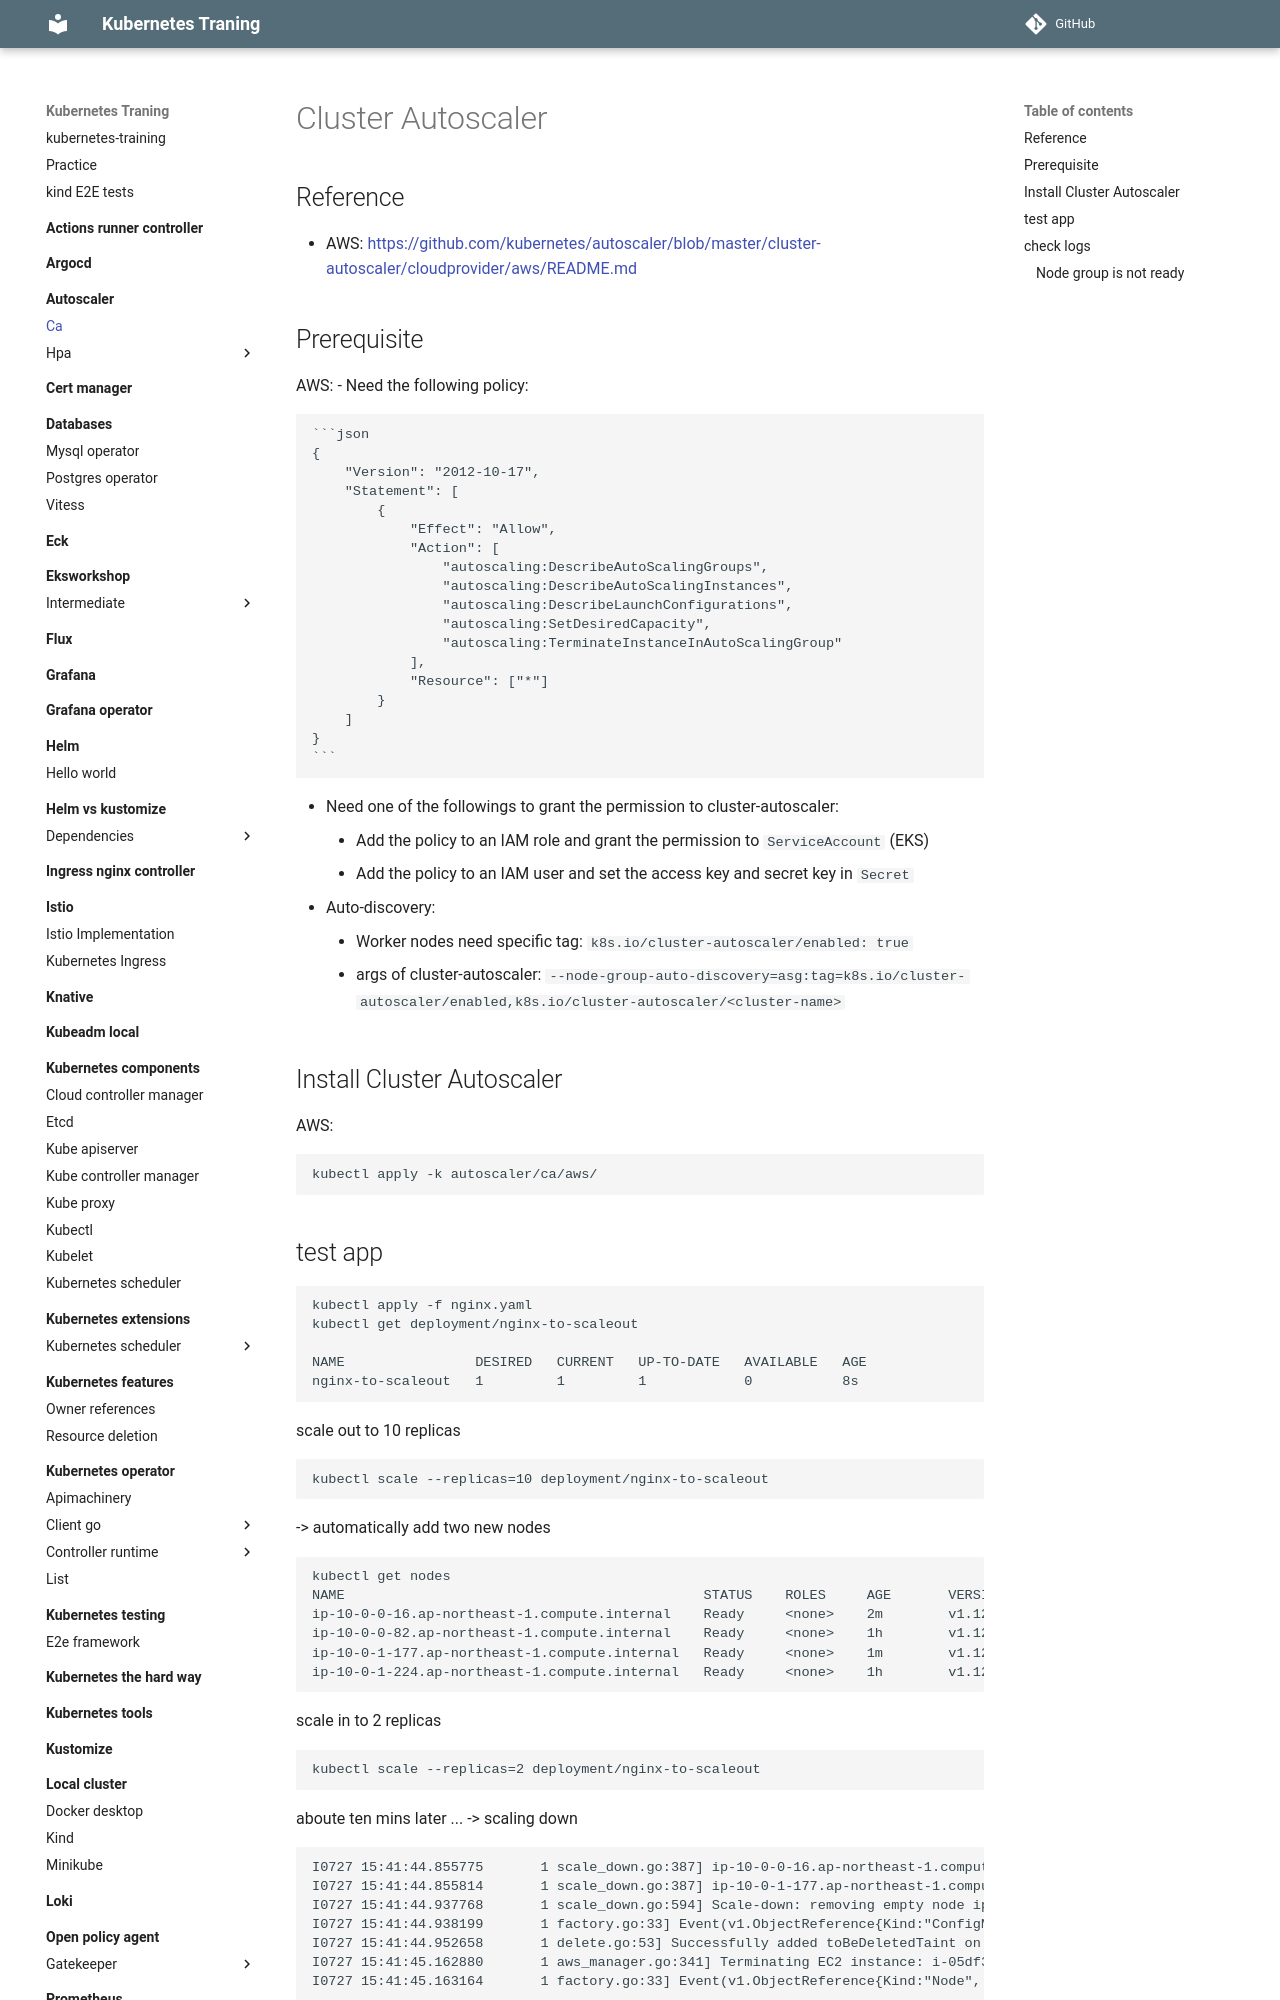

repository: nakamasato/kubernetes-training · page: autoscaler/ca/index.html · generator: mkdocs

# Cluster Autoscaler

## Reference

- AWS: https://github.com/kubernetes/autoscaler/blob/master/cluster-autoscaler/cloudprovider/aws/README.md

## Prerequisite
AWS:
- Need the following policy:

    ```json
    {
        "Version": "2012-10-17",
        "Statement": [
            {
                "Effect": "Allow",
                "Action": [
                    "autoscaling:DescribeAutoScalingGroups",
                    "autoscaling:DescribeAutoScalingInstances",
                    "autoscaling:DescribeLaunchConfigurations",
                    "autoscaling:SetDesiredCapacity",
                    "autoscaling:TerminateInstanceInAutoScalingGroup"
                ],
                "Resource": ["*"]
            }
        ]
    }
    ```

- Need one of the followings to grant the permission to cluster-autoscaler:
    - Add the policy to an IAM role and grant the permission to `ServiceAccount` (EKS)
    - Add the policy to an IAM user and set the access key and secret key in `Secret`
- Auto-discovery:
    - Worker nodes need specific tag: `k8s.io/cluster-autoscaler/enabled: true`
    - args of cluster-autoscaler:  `--node-group-auto-discovery=asg:tag=k8s.io/cluster-autoscaler/enabled,k8s.io/cluster-autoscaler/<cluster-name>`

## Install Cluster Autoscaler

AWS:

```
kubectl apply -k autoscaler/ca/aws/
```
